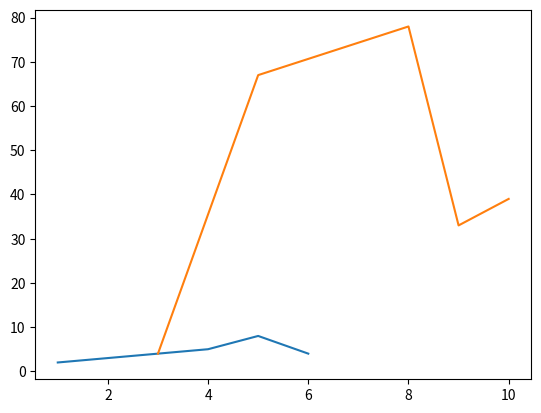

Write the Python code that produced this figure.
import numpy as np
import matplotlib.pyplot as plt

x = np.array([1,3,4,5,6])
y = np.array([2,4,5,8,4])
x1 = np.array([3,5,8,9,10])
y1 = np.array([4,67,78,33,39])

plt.plot(x,y,x1,y1)
plt.show()